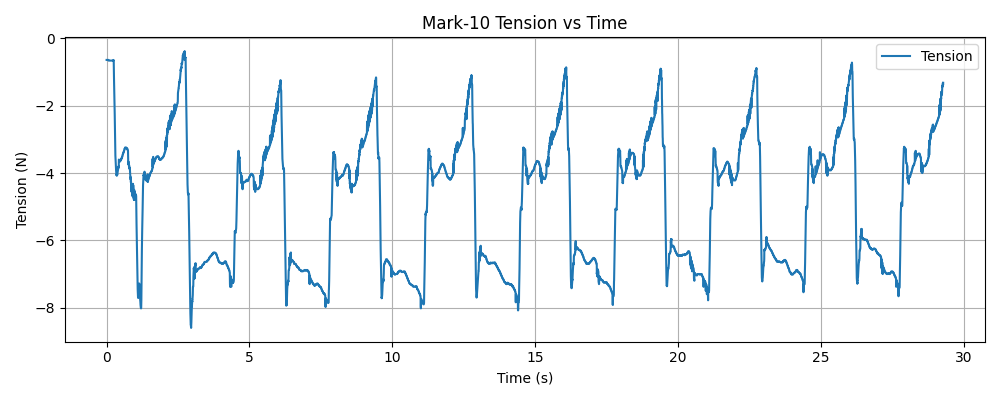

The table this chart was drawn from, first rows:
timestamp, tension (N)
1768344846, -0.64
1768344846, -0.64
1768344846, -0.64
1768344846, -0.64
1768344846, -0.64
1768344846, -0.64
1768344846, -0.64
1768344846, -0.64
1768344846, -0.64
1768344846, -0.64
1768344846, -0.64
1768344846, -0.64
1768344846, -0.64
1768344846, -0.64
1768344846, -0.64
1768344846, -0.64
1768344846, -0.64
1768344846, -0.64
1768344846, -0.64
1768344846, -0.64
1768344846, -0.64
1768344846, -0.64
1768344846, -0.64
1768344846, -0.64
1768344846, -0.66
1768344846, -0.66
1768344846, -0.66
1768344846, -0.66
1768344846, -0.66
1768344846, -0.66
1768344846, -0.66
1768344846, -0.66
1768344846, -0.66
1768344846, -0.66
1768344846, -0.66
1768344846, -0.66
1768344846, -0.66
1768344846, -0.66
1768344846, -0.66
1768344846, -0.66
1768344846, -0.66
1768344846, -0.66
1768344846, -0.66
1768344846, -0.66
1768344846, -0.66
1768344846, -0.66
1768344846, -0.66
1768344846, -0.66
1768344846, -0.66
1768344846, -0.66
1768344846, -0.66
1768344846, -0.66
1768344846, -0.66
1768344846, -0.66
1768344846, -0.66
1768344846, -0.66
1768344846, -0.66
1768344846, -0.66
1768344846, -0.66
1768344846, -0.66
... 10,016 more rows
